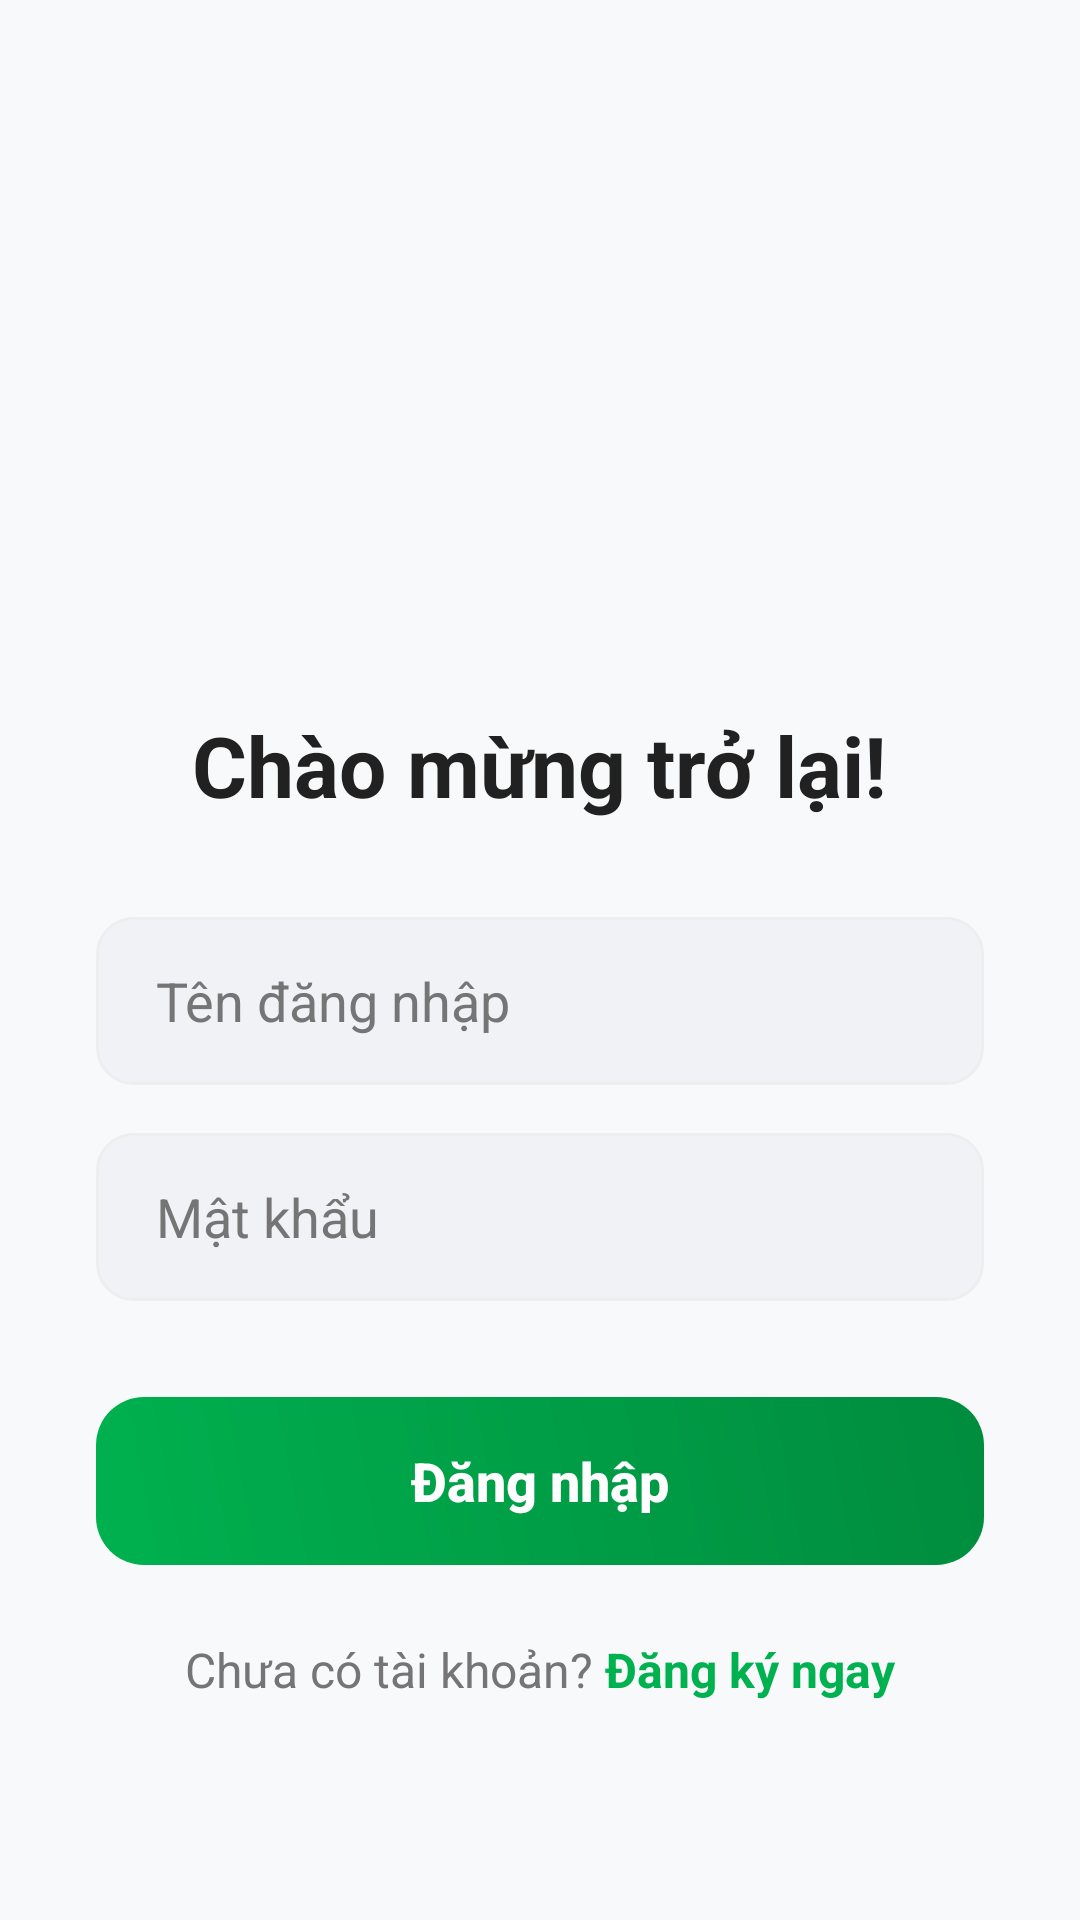

Here is an Android app screen rendered from its layout file. Give the layout XML and the strings, colors and styles it references.
<!-- AndroidManifest.xml: application theme Theme.AppDatDoAn -->
<!-- res/layout/activity_login.xml -->
<?xml version="1.0" encoding="utf-8"?>
<LinearLayout xmlns:android="http://schemas.android.com/apk/res/android"
    android:fitsSystemWindows="true"
    android:layout_width="match_parent"
    android:layout_height="match_parent"
    android:orientation="vertical"
    android:padding="32dp"
    android:gravity="center"
    android:background="@color/background_color">

    <ImageView
        android:id="@+id/ivLoginLogo"
        android:layout_width="140dp"
        android:layout_height="140dp"
        android:layout_marginBottom="24dp"
        android:contentDescription="App Logo" />

    <TextView
        android:layout_width="wrap_content"
        android:layout_height="wrap_content"
        android:text="Chào mừng trở lại!"
        android:textSize="28sp"
        android:textStyle="bold"
        android:textColor="@color/text_primary"
        android:layout_marginBottom="32dp"/>

    <EditText
        android:id="@+id/etUsername"
        android:layout_width="match_parent"
        android:layout_height="56dp"
        android:hint="Tên đăng nhập"
        android:textColorHint="@color/text_secondary"
        android:textColor="@color/text_primary"
        android:inputType="text"
        android:paddingHorizontal="20dp"
        android:background="@drawable/bg_rounded_input"
        android:layout_marginBottom="16dp"/>

    <EditText
        android:id="@+id/etPassword"
        android:layout_width="match_parent"
        android:layout_height="56dp"
        android:hint="Mật khẩu"
        android:textColorHint="@color/text_secondary"
        android:textColor="@color/text_primary"
        android:inputType="textPassword"
        android:paddingHorizontal="20dp"
        android:background="@drawable/bg_rounded_input"
        android:layout_marginBottom="32dp"/>

    <androidx.appcompat.widget.AppCompatButton
        android:id="@+id/btnLogin"
        android:layout_width="match_parent"
        android:layout_height="56dp"
        android:text="Đăng nhập"
        android:background="@drawable/bg_gradient_button"
        android:textColor="@color/white"
        android:stateListAnimator="@animator/button_press"
        android:textStyle="bold"
        android:textSize="18sp"
        android:textAllCaps="false"/>

    <LinearLayout
        android:layout_width="wrap_content"
        android:layout_height="wrap_content"
        android:orientation="horizontal"
        android:layout_marginTop="24dp">

        <TextView
            android:layout_width="wrap_content"
            android:layout_height="wrap_content"
            android:text="Chưa có tài khoản? "
            android:textSize="16sp"
            android:textColor="@color/text_secondary"/>

        <TextView
            android:id="@+id/tvRegister"
            android:layout_width="wrap_content"
            android:layout_height="wrap_content"
            android:text="Đăng ký ngay"
            android:textSize="16sp"
            android:textColor="@color/primary"
            android:textStyle="bold"/>
    </LinearLayout>

</LinearLayout>
<!-- resources referenced by this layout -->
<resources>
  <color name="background_color">#F8F9FA</color>
  <color name="primary">#00B14F</color>
  <color name="text_primary">#212121</color>
  <color name="text_secondary">#757575</color>
  <color name="white">#FFFFFFFF</color>
  <!-- drawable bg_gradient_button (drawable) -->
  <?xml version="1.0" encoding="utf-8"?>
  <shape xmlns:android="http://schemas.android.com/apk/res/android" android:shape="rectangle">
      <gradient
          android:startColor="#00B14F"
          android:endColor="#008C3E"
          android:angle="45"/>
      <corners android:radius="16dp"/>
  </shape>
  <!-- drawable bg_rounded_input (drawable) -->
  <?xml version="1.0" encoding="utf-8"?>
  <shape xmlns:android="http://schemas.android.com/apk/res/android">
      <solid android:color="@color/input_bg" />
      <corners android:radius="12dp" />
      <stroke android:width="1dp" android:color="@color/divider" />
  </shape>
  <style name="Theme.AppDatDoAn" parent="Base.Theme.AppDatDoAn" />
  <color name="input_bg">#F0F2F5</color>
  <color name="divider">#EEEEEE</color>
  <style name="Base.Theme.AppDatDoAn" parent="Theme.Material3.DayNight.NoActionBar">
          <item name="colorPrimary">@color/primary</item>
          <item name="colorPrimaryDark">@color/primary_dark</item>
          <item name="colorAccent">@color/accent</item>
          <item name="android:windowBackground">@color/background_color</item>
          <item name="android:statusBarColor">@color/primary_dark</item>
      </style>
  <color name="primary_dark">#008C3E</color>
  <color name="accent">#FF9800</color>
</resources>
